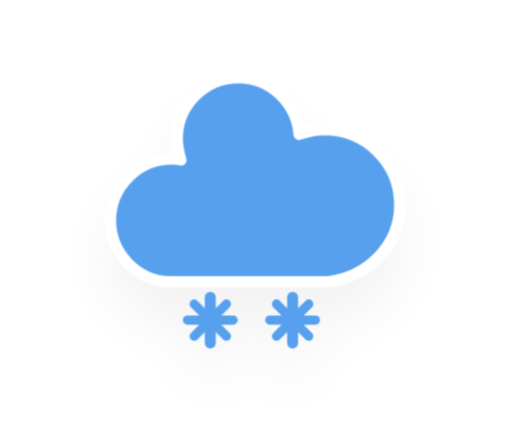
t = 0.00 s
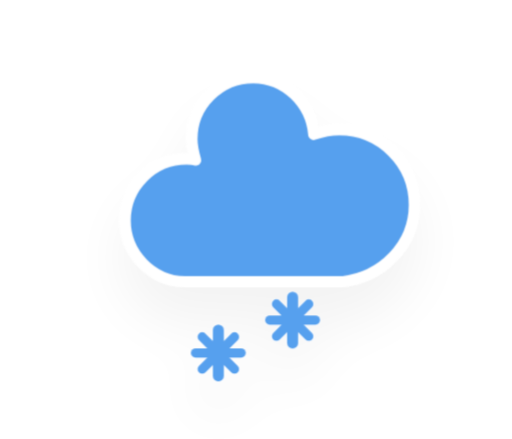
t = 1.20 s
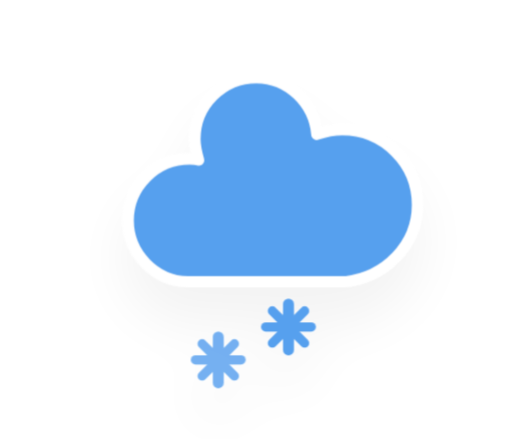
t = 1.45 s
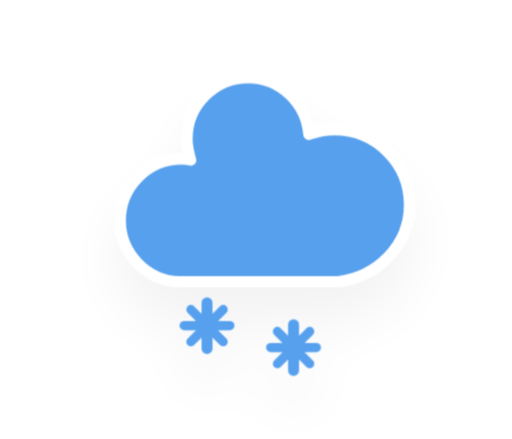
t = 2.20 s
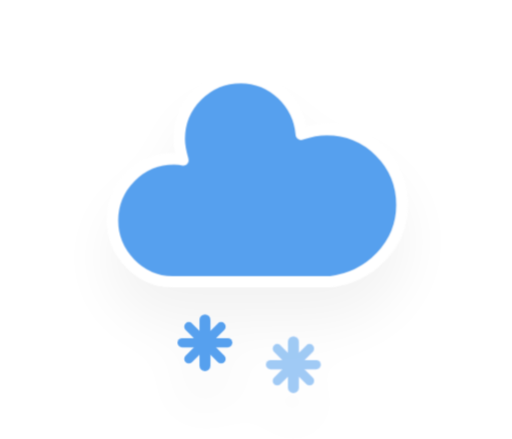
t = 2.83 s
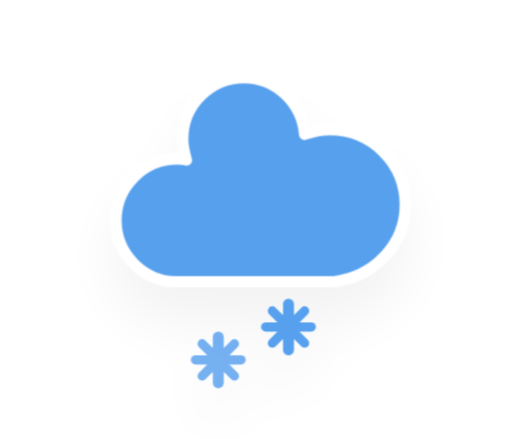
t = 3.45 s

The animated SVG that drew these frames (rendered in a browser with its animation timeline set to each time). Animation: 2 CSS @keyframes rules; one cycle of 4.20 s, repeats indefinitely.

<?xml version="1.0" encoding="UTF-8"?>

<svg version="1.1" xmlns="http://www.w3.org/2000/svg" viewBox="0 0 56 48">
 <defs>
  <filter id="wa-snowy-2-blur" x="-.24684" y="-.26897" width="1.4937" height="1.6759">
   <feGaussianBlur in="SourceAlpha" stdDeviation="3"/>
   <feOffset dx="0" dy="4" result="offsetblur"/>
   <feComponentTransfer>
    <feFuncA slope="0.05" type="linear"/>
   </feComponentTransfer>
   <feMerge>
    <feMergeNode/>
    <feMergeNode in="SourceGraphic"/>
   </feMerge>
  </filter>
  <style type="text/css"><![CDATA[
/*
** CLOUDS
*/
@keyframes am-weather-cloud-2 {
  0% {
    -webkit-transform: translate(0px,0px);
       -moz-transform: translate(0px,0px);
        -ms-transform: translate(0px,0px);
            transform: translate(0px,0px);
  }

  50% {
    -webkit-transform: translate(2px,0px);
       -moz-transform: translate(2px,0px);
        -ms-transform: translate(2px,0px);
            transform: translate(2px,0px);
  }

  100% {
    -webkit-transform: translate(0px,0px);
       -moz-transform: translate(0px,0px);
        -ms-transform: translate(0px,0px);
            transform: translate(0px,0px);
  }
}

.am-weather-cloud-2 {
  -webkit-animation-name: am-weather-cloud-2;
     -moz-animation-name: am-weather-cloud-2;
          animation-name: am-weather-cloud-2;
  -webkit-animation-duration: 3s;
     -moz-animation-duration: 3s;
          animation-duration: 3s;
  -webkit-animation-timing-function: linear;
     -moz-animation-timing-function: linear;
          animation-timing-function: linear;
  -webkit-animation-iteration-count: infinite;
     -moz-animation-iteration-count: infinite;
          animation-iteration-count: infinite;
}

/*
** SNOW
*/
@keyframes am-weather-snow {
  0% {
    -webkit-transform: translateX(0) translateY(0);
       -moz-transform: translateX(0) translateY(0);
        -ms-transform: translateX(0) translateY(0);
            transform: translateX(0) translateY(0);
  }

  33.33% {
    -webkit-transform: translateX(-1.2px) translateY(2px);
       -moz-transform: translateX(-1.2px) translateY(2px);
        -ms-transform: translateX(-1.2px) translateY(2px);
            transform: translateX(-1.2px) translateY(2px);
  }

  66.66% {
    -webkit-transform: translateX(1.4px) translateY(4px);
       -moz-transform: translateX(1.4px) translateY(4px);
        -ms-transform: translateX(1.4px) translateY(4px);
            transform: translateX(1.4px) translateY(4px);
    opacity: 1;
  }

  100% {
    -webkit-transform: translateX(-1.6px) translateY(6px);
       -moz-transform: translateX(-1.6px) translateY(6px);
        -ms-transform: translateX(-1.6px) translateY(6px);
            transform: translateX(-1.6px) translateY(6px);
    opacity: 0;
  }
}

.am-weather-snow-1 {
  -webkit-animation-name: am-weather-snow;
     -moz-animation-name: am-weather-snow;
      -ms-animation-name: am-weather-snow;
          animation-name: am-weather-snow;
  -webkit-animation-duration: 2s;
     -moz-animation-duration: 2s;
      -ms-animation-duration: 2s;
          animation-duration: 2s;
  -webkit-animation-timing-function: linear;
     -moz-animation-timing-function: linear;
      -ms-animation-timing-function: linear;
          animation-timing-function: linear;
  -webkit-animation-iteration-count: infinite;
     -moz-animation-iteration-count: infinite;
      -ms-animation-iteration-count: infinite;
          animation-iteration-count: infinite;
}

.am-weather-snow-2 {
  -webkit-animation-name: am-weather-snow;
     -moz-animation-name: am-weather-snow;
      -ms-animation-name: am-weather-snow;
          animation-name: am-weather-snow;
  -webkit-animation-delay: 1.2s;
     -moz-animation-delay: 1.2s;
      -ms-animation-delay: 1.2s;
          animation-delay: 1.2s;
  -webkit-animation-duration: 2s;
     -moz-animation-duration: 2s;
      -ms-animation-duration: 2s;
          animation-duration: 2s;
  -webkit-animation-timing-function: linear;
     -moz-animation-timing-function: linear;
      -ms-animation-timing-function: linear;
          animation-timing-function: linear;
  -webkit-animation-iteration-count: infinite;
     -moz-animation-iteration-count: infinite;
      -ms-animation-iteration-count: infinite;
          animation-iteration-count: infinite;
}

        ]]></style>
 </defs>
 <g transform="translate(-4,-12)" filter="url(#wa-snowy-2-blur)">
  <g transform="translate(20,10)">
   <g class="am-weather-cloud-2" style="-moz-animation-duration:3s;-moz-animation-iteration-count:infinite;-moz-animation-name:am-weather-cloud-2;-moz-animation-timing-function:linear;-webkit-animation-duration:3s;-webkit-animation-iteration-count:infinite;-webkit-animation-name:am-weather-cloud-2;-webkit-animation-timing-function:linear">
    <path transform="translate(-20,-11)" d="m47.7 35.4c0-4.6-3.7-8.2-8.2-8.2-1 0-1.9 0.2-2.8 0.5-0.3-3.4-3.1-6.2-6.6-6.2-3.7 0-6.7 3-6.7 6.7 0 0.8 0.2 1.6 0.4 2.3-0.3-0.1-0.7-0.1-1-0.1-3.7 0-6.7 3-6.7 6.7 0 3.6 2.9 6.6 6.5 6.7h17.2c4.4-0.5 7.9-4 7.9-8.4z" fill="#57a0ee" stroke="#fff" stroke-linejoin="round" stroke-width="1.2"/>
   </g>
   <g class="am-weather-snow-1" style="-moz-animation-duration:2s;-moz-animation-iteration-count:infinite;-moz-animation-name:am-weather-snow;-moz-animation-timing-function:linear;-ms-animation-duration:2s;-ms-animation-iteration-count:infinite;-ms-animation-name:am-weather-snow;-ms-animation-timing-function:linear;-webkit-animation-duration:2s;-webkit-animation-iteration-count:infinite;-webkit-animation-name:am-weather-snow;-webkit-animation-timing-function:linear">
    <g transform="translate(7,28)" fill="none" stroke="#57a0ee" stroke-linecap="round">
     <line transform="translate(0,9)" y1="-2.5" y2="2.5" stroke-width="1.2"/>
     <line transform="rotate(45,-10.864,4.5)" y1="-2.5" y2="2.5"/>
     <line transform="rotate(90,-4.5,4.5)" y1="-2.5" y2="2.5"/>
     <line transform="rotate(135,-1.864,4.5)" y1="-2.5" y2="2.5"/>
    </g>
   </g>
   <g class="am-weather-snow-2" style="-moz-animation-delay:1.2s;-moz-animation-duration:2s;-moz-animation-iteration-count:infinite;-moz-animation-name:am-weather-snow;-moz-animation-timing-function:linear;-ms-animation-delay:1.2s;-ms-animation-duration:2s;-ms-animation-iteration-count:infinite;-ms-animation-name:am-weather-snow;-ms-animation-timing-function:linear;-webkit-animation-delay:1.2s;-webkit-animation-duration:2s;-webkit-animation-iteration-count:infinite;-webkit-animation-name:am-weather-snow;-webkit-animation-timing-function:linear">
    <g transform="translate(16,28)" fill="none" stroke="#57a0ee" stroke-linecap="round">
     <line transform="translate(0,9)" y1="-2.5" y2="2.5" stroke-width="1.2"/>
     <line transform="rotate(45,-10.864,4.5)" y1="-2.5" y2="2.5"/>
     <line transform="rotate(90,-4.5,4.5)" y1="-2.5" y2="2.5"/>
     <line transform="rotate(135,-1.864,4.5)" y1="-2.5" y2="2.5"/>
    </g>
   </g>
  </g>
 </g>
</svg>
